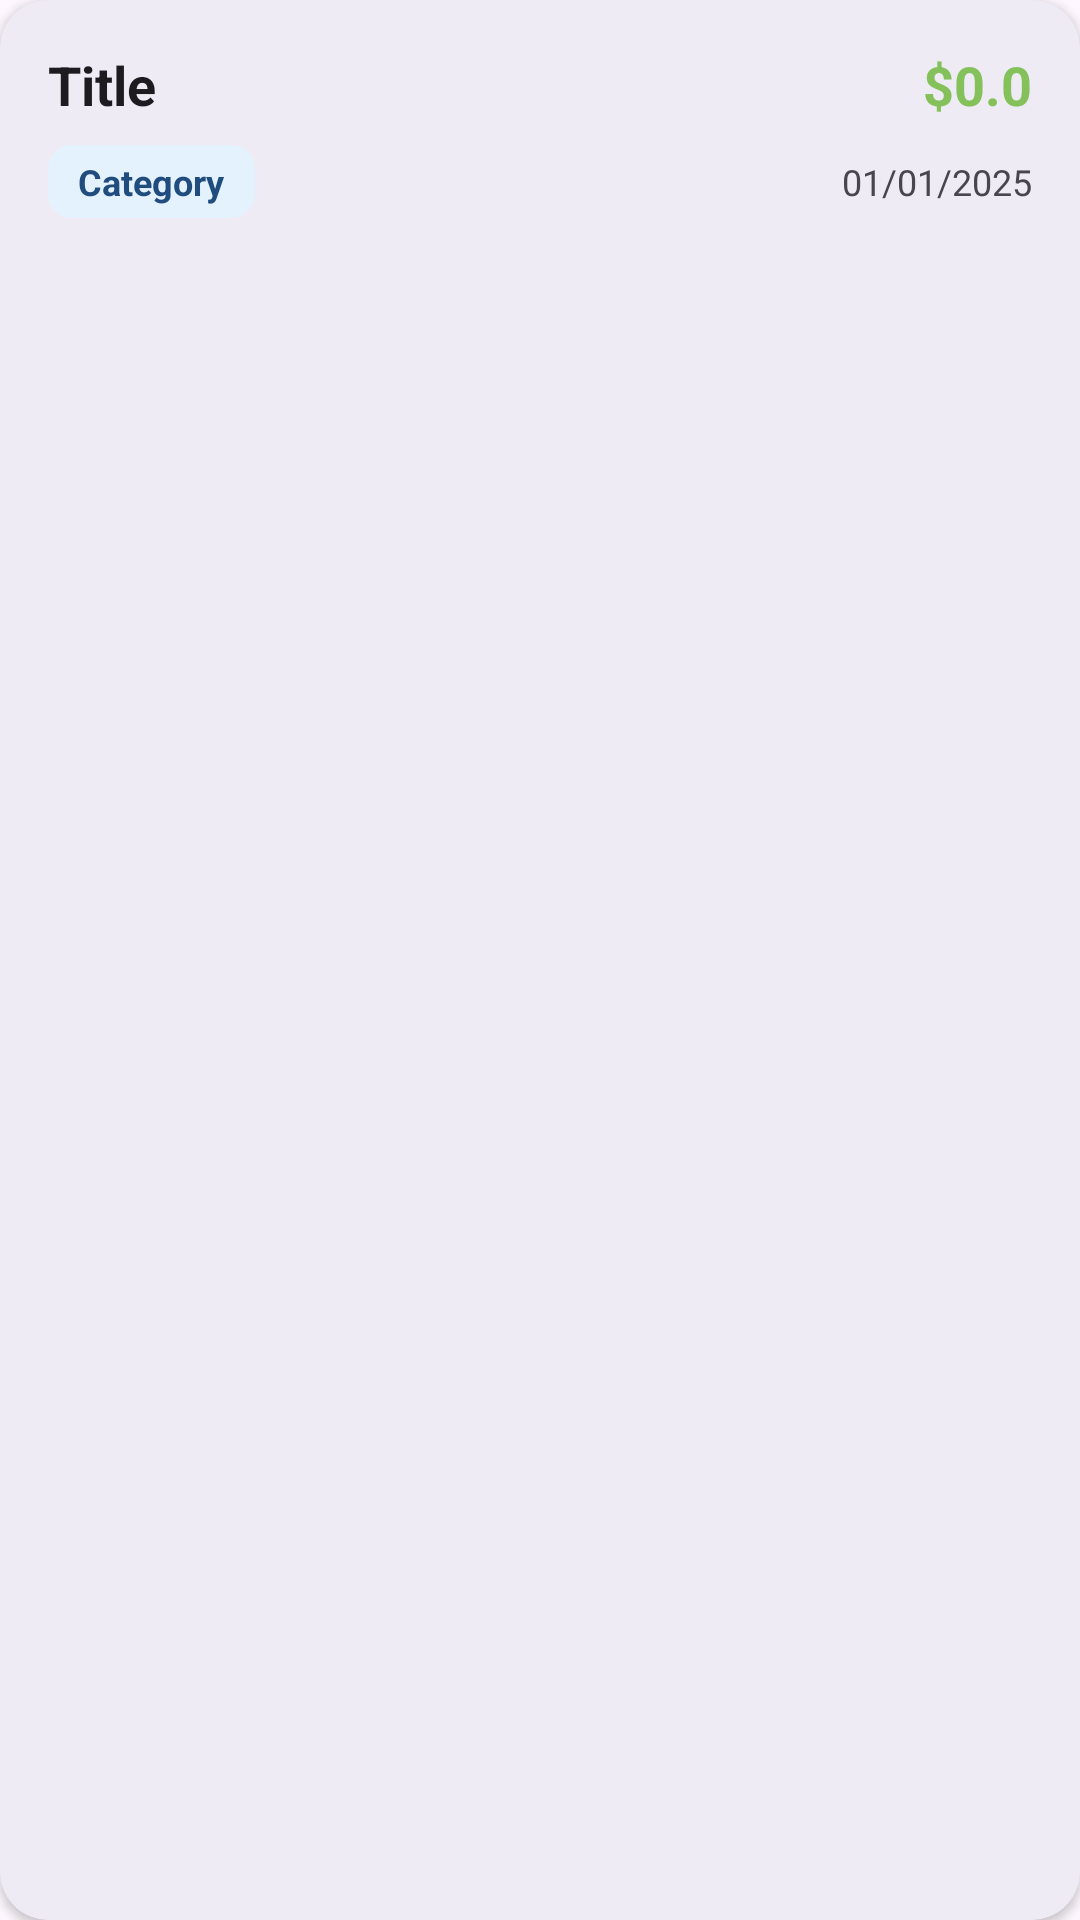

The Android layout XML behind this screen, and the referenced resources:
<!-- AndroidManifest.xml: application theme Theme.TrackExpenses -->
<!-- res/layout/expense_item.xml -->
<?xml version="1.0" encoding="utf-8"?>
<com.google.android.material.card.MaterialCardView
    xmlns:android="http://schemas.android.com/apk/res/android"
    xmlns:app="http://schemas.android.com/apk/res-auto"
    android:layout_width="match_parent"
    android:layout_height="wrap_content"
    android:layout_marginHorizontal="8dp"
    android:layout_marginVertical="6dp"
    app:cardCornerRadius="16dp"
    app:cardElevation="2dp"
    app:strokeWidth="0dp"
    app:cardBackgroundColor="?attr/colorSurface">
    

    <LinearLayout
        android:layout_width="match_parent"
        android:layout_height="wrap_content"
        android:orientation="vertical"
        android:padding="16dp">

        <LinearLayout
            android:layout_width="match_parent"
            android:layout_height="wrap_content"
            android:orientation="horizontal"
            android:gravity="center_vertical">

            <TextView
                android:id="@+id/tvTitle"
                android:layout_width="0dp"
                android:layout_height="wrap_content"
                android:layout_weight="1"
                android:text="Title"
                android:textSize="18sp"
                android:textStyle="bold"
                android:textColor="?attr/colorOnSurface"/>
            

            <TextView
                android:id="@+id/tvAmount"
                android:layout_width="wrap_content"
                android:layout_height="wrap_content"
                android:text="$0.0"
                android:textSize="18sp"
                android:textStyle="bold"
                android:textColor="@color/brand_green"/>
            
        </LinearLayout>

        <LinearLayout
            android:layout_width="match_parent"
            android:layout_height="wrap_content"
            android:layout_marginTop="8dp"
            android:gravity="center_vertical"
            android:orientation="horizontal">

            <TextView
                android:id="@+id/tvCategory"
                android:layout_width="wrap_content"
                android:layout_height="wrap_content"
                android:background="@drawable/bg_category"
                android:paddingHorizontal="10dp"
                android:paddingVertical="4dp"
                android:text="Category"
                android:textColor="@color/brand_blue"
                android:textSize="12sp"
                android:textStyle="bold"/>

            <View
                android:layout_width="0dp"
                android:layout_height="0dp"
                android:layout_weight="1"/>

            <TextView
                android:id="@+id/tvDate"
                android:layout_width="wrap_content"
                android:layout_height="wrap_content"
                android:text="01/01/2025"
                android:textColor="?android:attr/textColorSecondary"
                android:textSize="12sp"/>
        </LinearLayout>
    </LinearLayout>
</com.google.android.material.card.MaterialCardView>
<!-- resources referenced by this layout -->
<resources>
  <color name="brand_blue">#214d7e</color>
  <color name="brand_green">#84c15a</color>
  <!-- drawable bg_category (drawable) -->
  <?xml version="1.0" encoding="utf-8"?>
  <shape xmlns:android="http://schemas.android.com/apk/res/android">
      
      <solid android:color="#E3F2FD"/>
  
      
      <corners android:radius="8dp"/>
  
      
      <padding
          android:left="8dp"
          android:right="8dp"
          android:top="4dp"
          android:bottom="4dp"/>
  </shape>
  <style name="Theme.TrackExpenses" parent="Base.Theme.TrackExpenses" />
  <style name="Base.Theme.TrackExpenses" parent="Theme.Material3.DayNight.NoActionBar">
          
          <item name="colorPrimary">@color/brand_blue</item>
          <item name="colorSecondary">@color/brand_green</item>
          
          <item name="android:statusBarColor">@color/brand_blue</item>
      </style>
</resources>
